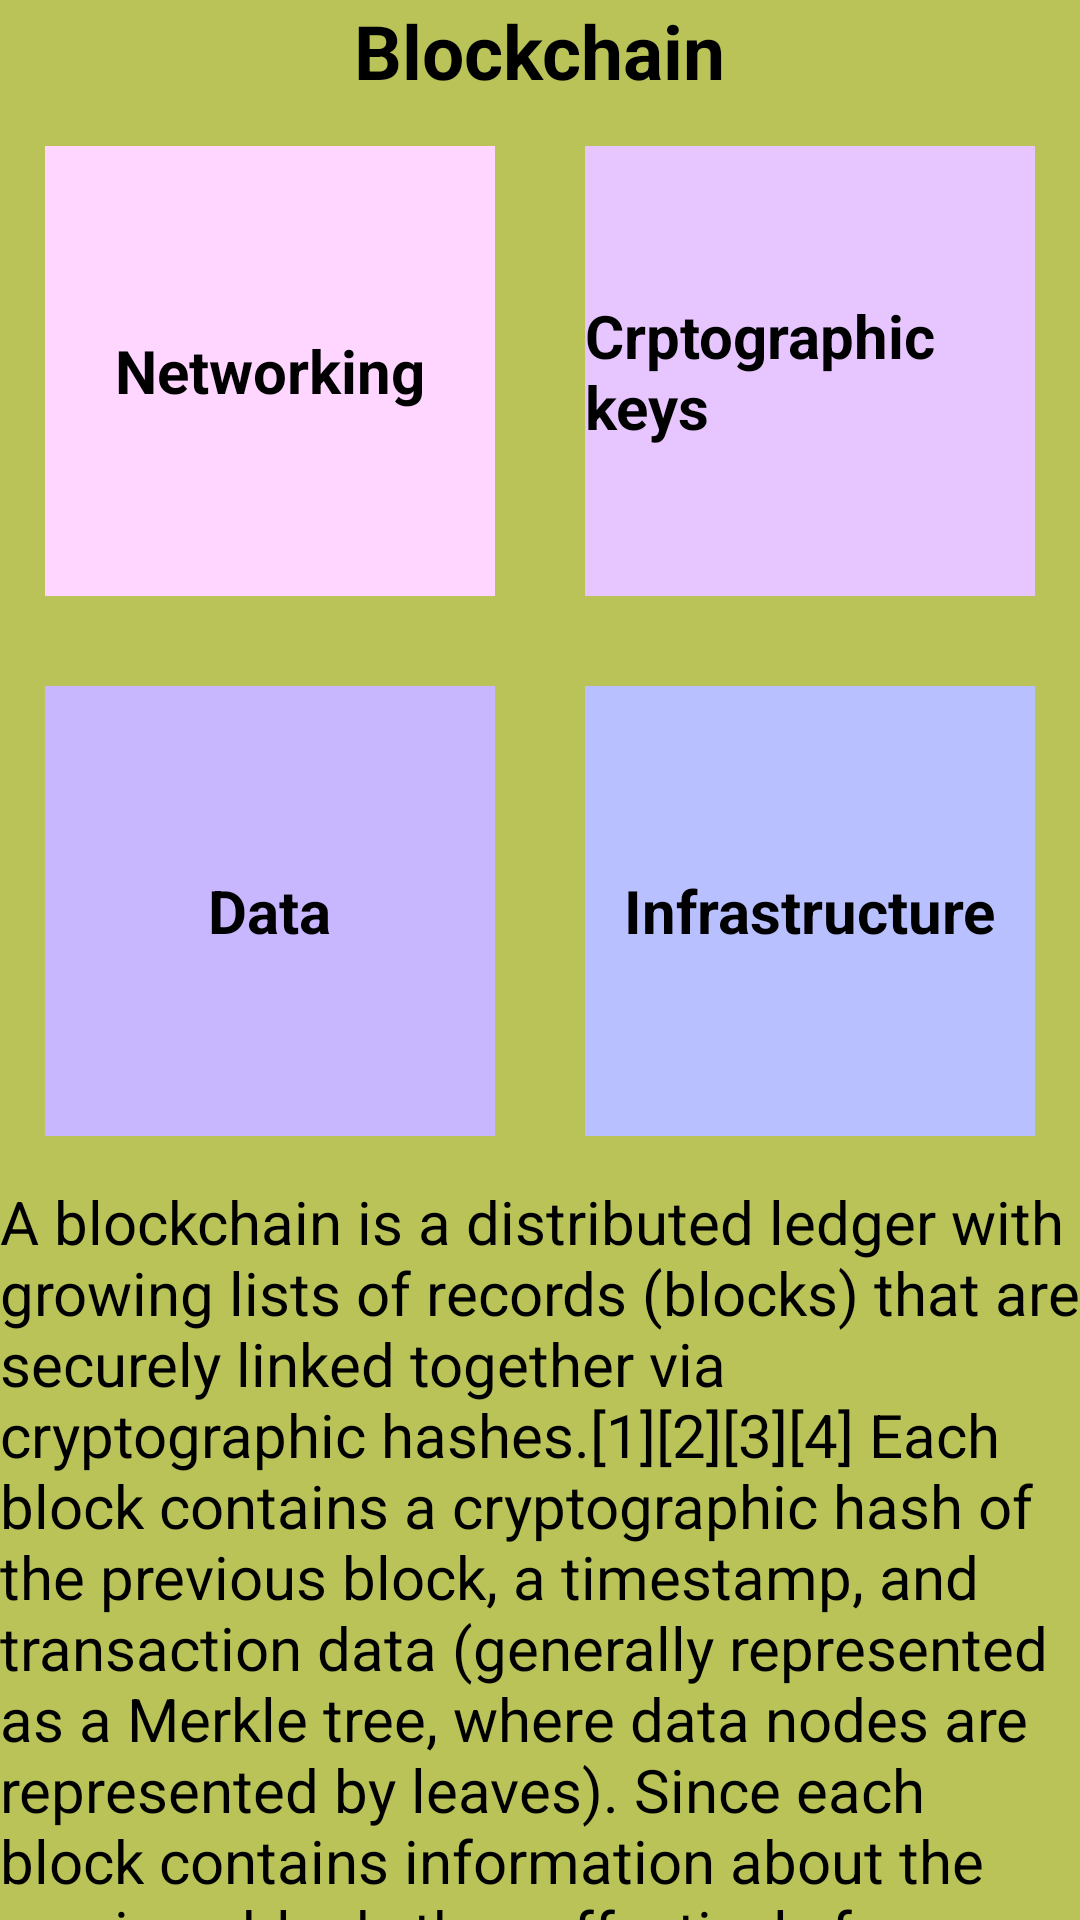

This screen was rendered from an Android layout file. Write that file and the resources it references.
<!-- AndroidManifest.xml: application theme Theme.Assignment_1 -->
<!-- res/layout/activity_main7.xml -->
<?xml version="1.0" encoding="utf-8"?>
<LinearLayout xmlns:android="http://schemas.android.com/apk/res/android"
    xmlns:app="http://schemas.android.com/apk/res-auto"
    xmlns:tools="http://schemas.android.com/tools"
    android:layout_width="match_parent"
    android:layout_height="match_parent"
    android:orientation="vertical"
    android:background="#B9C358"
    tools:context=".MainActivity4">
    <TextView
        android:layout_width="wrap_content"
        android:layout_height="wrap_content"
        android:text="Blockchain"
        android:layout_gravity="center"
        android:textStyle="bold"
        android:textSize="25dp"
        />
    <LinearLayout
        android:layout_width="match_parent"
        android:layout_height="wrap_content">

        <androidx.cardview.widget.CardView
            android:layout_width="150dp"
            android:layout_height="150dp"
            android:layout_margin="15dp"
            android:backgroundTint="#ffd6ff"
            >
            <TextView
                android:layout_width="wrap_content"
                android:layout_height="wrap_content"
                android:text="Networking"
                android:layout_gravity="center"
                android:textStyle="bold"
                android:textSize="20dp"/>
        </androidx.cardview.widget.CardView>

        <androidx.cardview.widget.CardView
            android:layout_width="150dp"
            android:layout_height="150dp"
            android:layout_margin="15dp"
            android:backgroundTint="#e7c6ff">
            <TextView
                android:layout_width="wrap_content"
                android:layout_height="wrap_content"
                android:text="Crptographic keys"
                android:layout_gravity="center"
                android:textStyle="bold"
                android:textSize="20sp"/>
        </androidx.cardview.widget.CardView>
    </LinearLayout>
    <LinearLayout
        android:layout_width="match_parent"
        android:layout_height="wrap_content">

        <androidx.cardview.widget.CardView
            android:layout_width="150dp"
            android:layout_height="150dp"
            android:layout_margin="15dp"
            android:backgroundTint="#c8b6ff"
            >
            <TextView
                android:layout_width="wrap_content"
                android:layout_height="wrap_content"
                android:text="Data"
                android:layout_gravity="center"
                android:textStyle="bold"
                android:textSize="20dp"/>
        </androidx.cardview.widget.CardView>

        <androidx.cardview.widget.CardView
            android:layout_width="150dp"
            android:layout_height="150dp"
            android:layout_margin="15dp"
            android:backgroundTint="#b8c0ff">
            <TextView
                android:layout_width="wrap_content"
                android:layout_height="wrap_content"
                android:text="Infrastructure"
                android:layout_gravity="center"
                android:textStyle="bold"
                android:textSize="20dp"/>
        </androidx.cardview.widget.CardView>
    </LinearLayout>
    <LinearLayout
        android:layout_width="match_parent"
        android:layout_height="wrap_content">
        <ScrollView
            android:layout_width="wrap_content"
            android:layout_height="wrap_content">
            <TextView
                android:layout_width="wrap_content"
                android:layout_height="wrap_content"
                android:text="@string/block"
                android:textSize="20sp"/>
        </ScrollView>
    </LinearLayout>
</LinearLayout>
<!-- resources referenced by this layout -->
<resources>
  <string name="block">A blockchain is a distributed ledger with growing lists of records (blocks) that are securely linked together via cryptographic hashes.[1][2][3][4] Each block contains a cryptographic hash of the previous block, a timestamp, and transaction data (generally represented as a Merkle tree, where data nodes are represented by leaves). Since each block contains information about the previous block, they effectively form a chain (compare linked list data structure),
      with each additional block linking to the ones before it. Consequently, blockchain transactions are irreversible in that, once they are recorded, the data in any given block cannot be altered retroactively without altering all subsequent blocks.</string>
</resources>
